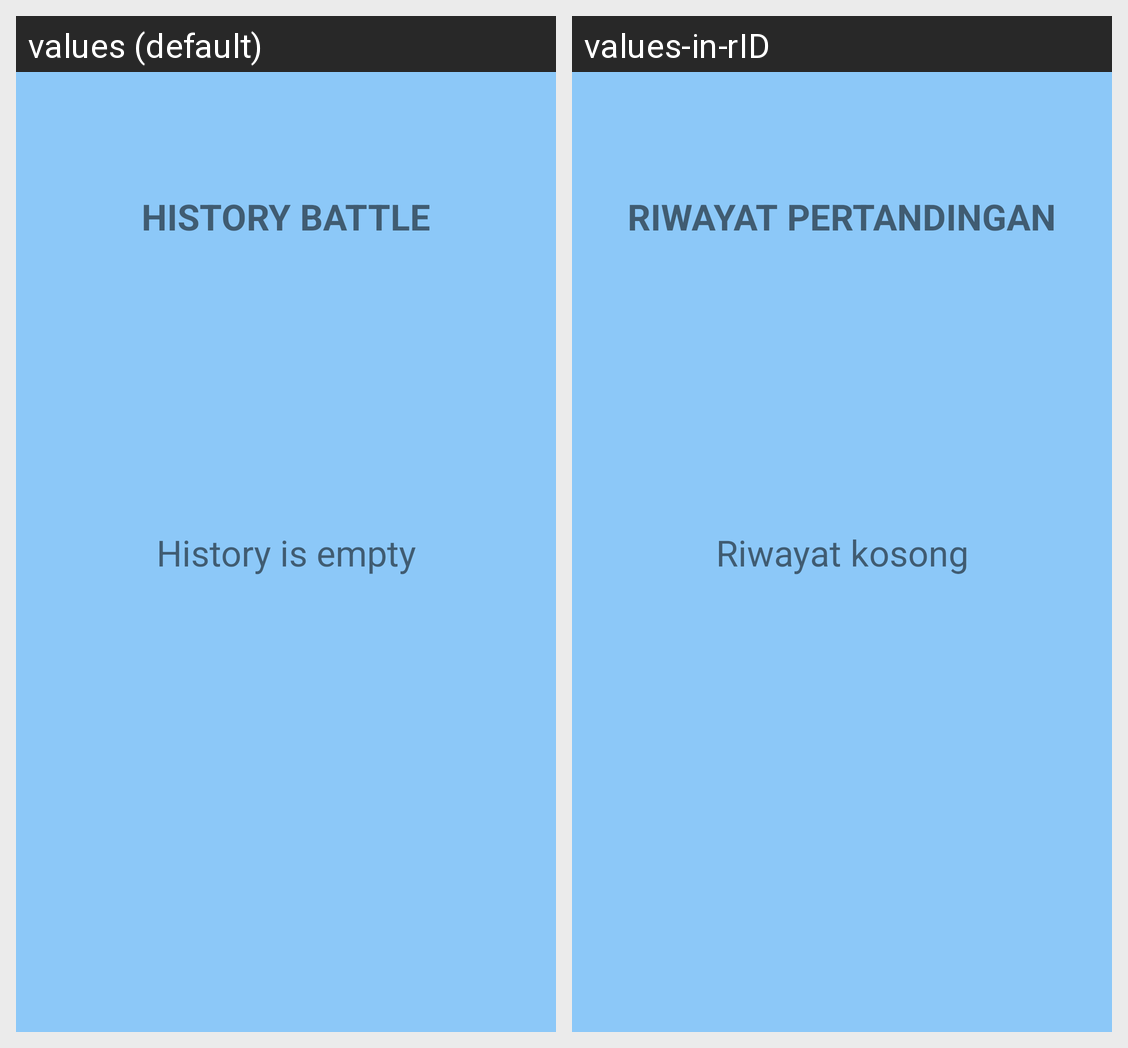

The Android screen above is rendered under two locales of the same app. Produce the string resources it draws, with the default and per-locale values.
Android screen res/layout/fragment_history.xml rendered under 2 locales, left to right: values (default), values-in-rID. Device: Nexus 5 (rendered at 1080×1920; each locale shown at half size, 540×960, under a caption strip naming it); theme AppTheme.
Strings drawn on this screen, with the default value and each locale's value (text and hints the layout hard-codes, and strings that could not be matched under every locale, appear in the picture but are not listed):

history_battle
  values: HISTORY BATTLE
  values-in-rID: RIWAYAT PERTANDINGAN

history_is_empty
  values: History is empty
  values-in-rID: Riwayat kosong
